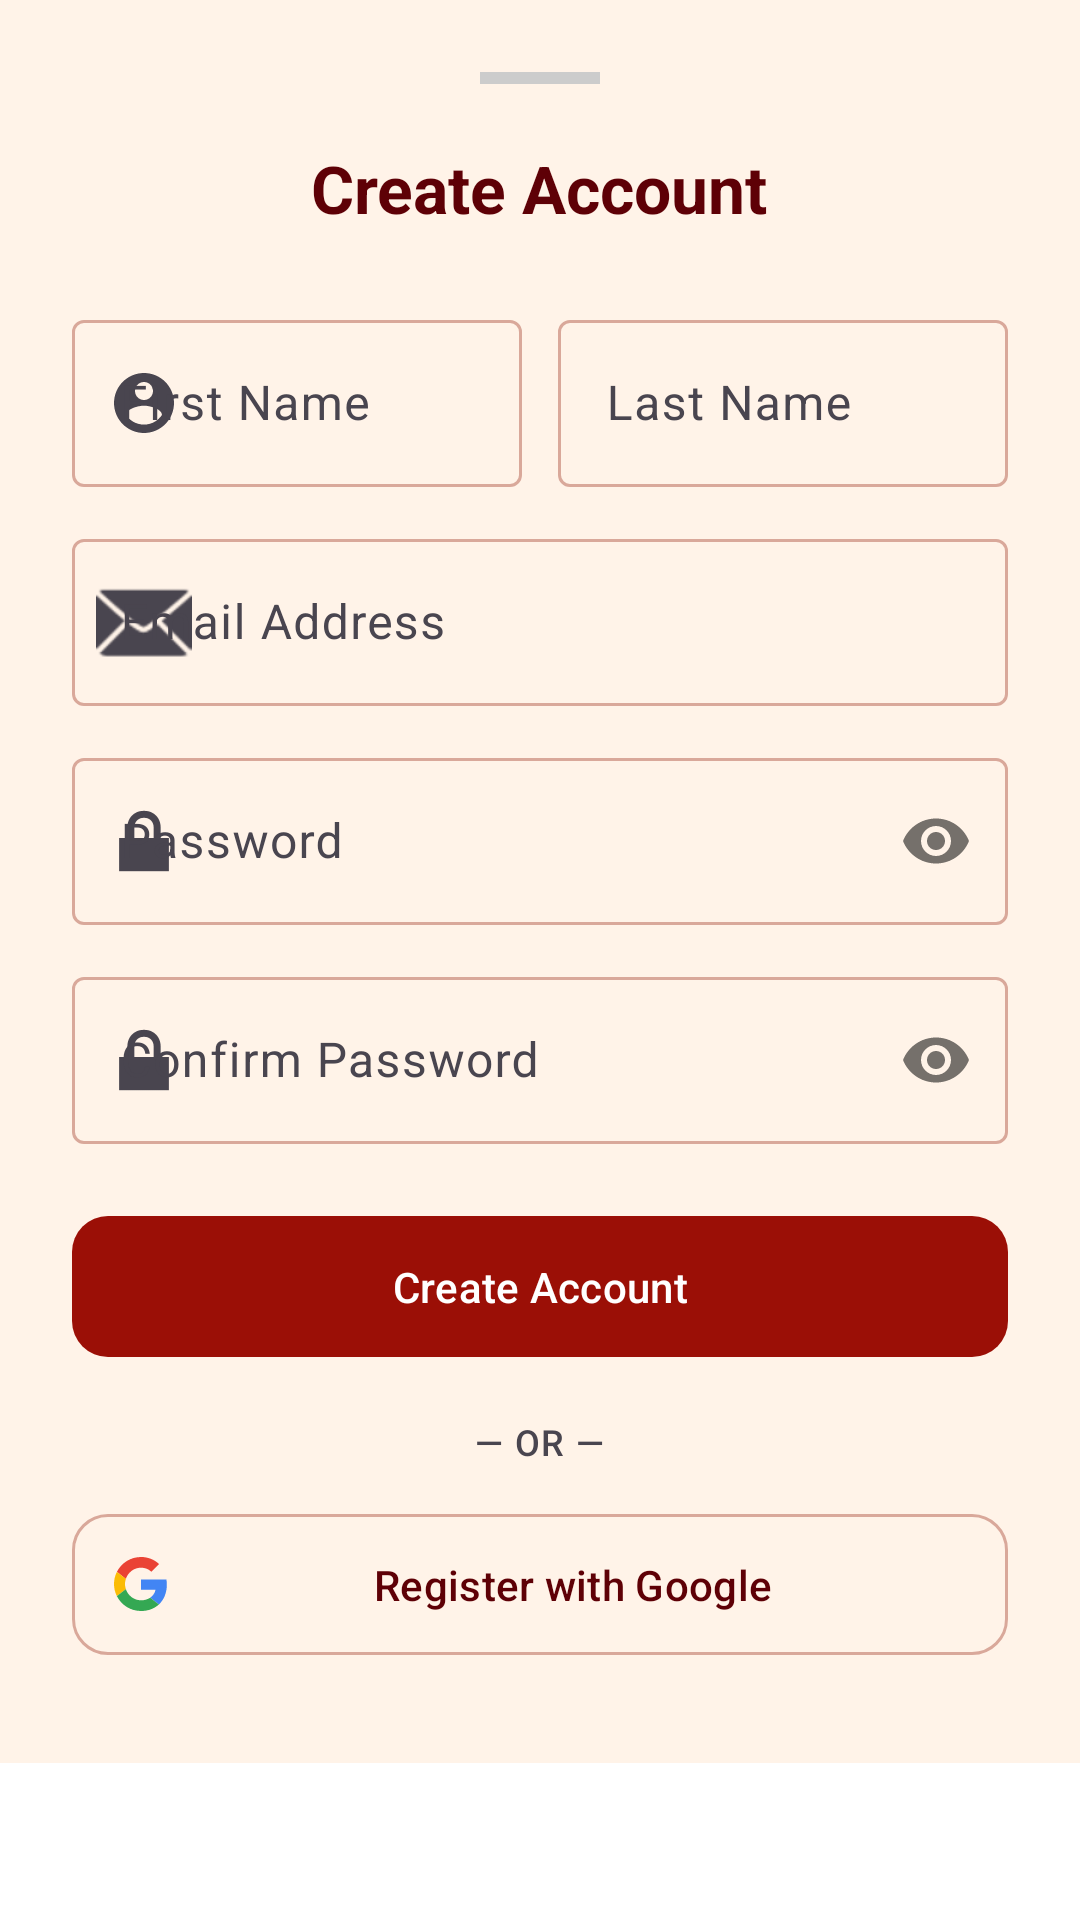

Produce the Android XML layout that renders to this screen, including the resource entries it uses.
<!-- AndroidManifest.xml: application theme Theme.SanzinKstore -->
<!-- res/layout/dialog_register.xml -->
<?xml version="1.0" encoding="utf-8"?>
<ScrollView
    xmlns:android="http://schemas.android.com/apk/res/android"
    xmlns:app="http://schemas.android.com/apk/res-auto"
    android:layout_width="match_parent"
    android:layout_height="wrap_content">

    <LinearLayout
        android:layout_width="match_parent"
        android:layout_height="wrap_content"
        android:orientation="vertical"
        android:padding="24dp"
        android:background="?attr/colorSurface">

        
        <View
            android:layout_width="40dp"
            android:layout_height="4dp"
            android:layout_gravity="center_horizontal"
            android:layout_marginBottom="20dp"
            android:background="#CCCCCC" />

        <TextView
            android:layout_width="wrap_content"
            android:layout_height="wrap_content"
            android:text="@string/register_dialog_title"
            android:textAppearance="?attr/textAppearanceTitleLarge"
            android:textColor="?attr/colorOnSurface"
            android:textStyle="bold"
            android:layout_gravity="center_horizontal"
            android:layout_marginBottom="24dp" />

        
        <LinearLayout
            android:layout_width="match_parent"
            android:layout_height="wrap_content"
            android:orientation="horizontal">

            <com.google.android.material.textfield.TextInputLayout
                android:id="@+id/tilFirstName"
                style="@style/Widget.Material3.TextInputLayout.OutlinedBox"
                android:layout_width="0dp"
                android:layout_height="wrap_content"
                android:layout_weight="1"
                android:layout_marginEnd="6dp"
                android:hint="@string/hint_first_name"
                app:startIconDrawable="@drawable/ic_person">

                <com.google.android.material.textfield.TextInputEditText
                    android:id="@+id/etFirstName"
                    android:layout_width="match_parent"
                    android:layout_height="wrap_content"
                    android:inputType="textPersonName|textCapWords"
                    android:imeOptions="actionNext" />
            </com.google.android.material.textfield.TextInputLayout>

            <com.google.android.material.textfield.TextInputLayout
                android:id="@+id/tilLastName"
                style="@style/Widget.Material3.TextInputLayout.OutlinedBox"
                android:layout_width="0dp"
                android:layout_height="wrap_content"
                android:layout_weight="1"
                android:layout_marginStart="6dp"
                android:hint="@string/hint_last_name">

                <com.google.android.material.textfield.TextInputEditText
                    android:id="@+id/etLastName"
                    android:layout_width="match_parent"
                    android:layout_height="wrap_content"
                    android:inputType="textPersonName|textCapWords"
                    android:imeOptions="actionNext" />
            </com.google.android.material.textfield.TextInputLayout>

        </LinearLayout>

        
        <com.google.android.material.textfield.TextInputLayout
            android:id="@+id/tilEmail"
            style="@style/Widget.Material3.TextInputLayout.OutlinedBox"
            android:layout_width="match_parent"
            android:layout_height="wrap_content"
            android:layout_marginTop="12dp"
            android:hint="@string/hint_email"
            app:startIconDrawable="@android:drawable/ic_dialog_email">

            <com.google.android.material.textfield.TextInputEditText
                android:id="@+id/etEmail"
                android:layout_width="match_parent"
                android:layout_height="wrap_content"
                android:inputType="textEmailAddress"
                android:imeOptions="actionNext" />
        </com.google.android.material.textfield.TextInputLayout>

        
        <com.google.android.material.textfield.TextInputLayout
            android:id="@+id/tilPassword"
            style="@style/Widget.Material3.TextInputLayout.OutlinedBox"
            android:layout_width="match_parent"
            android:layout_height="wrap_content"
            android:layout_marginTop="12dp"
            android:hint="@string/hint_password"
            app:passwordToggleEnabled="true"
            app:startIconDrawable="@android:drawable/ic_lock_lock">

            <com.google.android.material.textfield.TextInputEditText
                android:id="@+id/etPassword"
                android:layout_width="match_parent"
                android:layout_height="wrap_content"
                android:inputType="textPassword"
                android:imeOptions="actionNext" />
        </com.google.android.material.textfield.TextInputLayout>

        
        <com.google.android.material.textfield.TextInputLayout
            android:id="@+id/tilConfirmPassword"
            style="@style/Widget.Material3.TextInputLayout.OutlinedBox"
            android:layout_width="match_parent"
            android:layout_height="wrap_content"
            android:layout_marginTop="12dp"
            android:hint="@string/hint_confirm_password"
            app:passwordToggleEnabled="true"
            app:startIconDrawable="@android:drawable/ic_lock_lock">

            <com.google.android.material.textfield.TextInputEditText
                android:id="@+id/etConfirmPassword"
                android:layout_width="match_parent"
                android:layout_height="wrap_content"
                android:inputType="textPassword"
                android:imeOptions="actionDone" />
        </com.google.android.material.textfield.TextInputLayout>

        
        <com.google.android.material.button.MaterialButton
            android:id="@+id/btnCreateAccount"
            android:layout_width="match_parent"
            android:layout_height="wrap_content"
            android:layout_marginTop="20dp"
            android:text="@string/btn_create_account"
            android:padding="14dp"
            app:cornerRadius="12dp"
            app:backgroundTint="?attr/colorPrimary" />

        
        <TextView
            android:layout_width="wrap_content"
            android:layout_height="wrap_content"
            android:text="@string/divider_or"
            android:textColor="?attr/colorOnSurfaceVariant"
            android:textAppearance="?attr/textAppearanceLabelMedium"
            android:layout_gravity="center_horizontal"
            android:layout_marginTop="16dp"
            android:layout_marginBottom="4dp" />

        
        <com.google.android.material.button.MaterialButton
            android:id="@+id/btnGoogleRegister"
            style="@style/Widget.Material3.Button.OutlinedButton"
            android:layout_width="match_parent"
            android:layout_height="wrap_content"
            android:layout_marginTop="8dp"
            android:layout_marginBottom="8dp"
            android:text="@string/btn_register_google"
            android:textColor="?attr/colorOnSurface"
            android:padding="14dp"
            app:strokeColor="?attr/colorOutline"
            app:cornerRadius="12dp"
            app:icon="@drawable/ic_google"
            app:iconGravity="start"
            app:iconTint="@null" />

    </LinearLayout>
</ScrollView>
<!-- resources referenced by this layout -->
<resources>
  <!-- drawable ic_google (drawable) -->
  <vector xmlns:android="http://schemas.android.com/apk/res/android"
      android:width="18dp"
      android:height="18dp"
      android:viewportWidth="48"
      android:viewportHeight="48">
      <path
          android:fillColor="#EA4335"
          android:pathData="M24 9.5c3.54 0 6.71 1.22 9.21 3.6l6.85-6.85C35.9 2.38 30.47 0 24 0 14.62 0 6.51 5.38 2.56 13.22l7.98 6.19C12.43 13.72 17.74 9.5 24 9.5z"/>
      <path
          android:fillColor="#4285F4"
          android:pathData="M46.98 24.55c0-1.57-.15-3.09-.38-4.55H24v9.02h12.94c-.58 2.96-2.26 5.48-4.78 7.18l7.73 6c4.51-4.18 7.09-10.36 7.09-17.65z"/>
      <path
          android:fillColor="#FBBC05"
          android:pathData="M10.53 28.59c-.48-1.45-.76-2.99-.76-4.59s.27-3.14.76-4.59l-7.98-6.19C.92 16.46 0 20.12 0 24c0 3.88.92 7.54 2.56 10.78l7.97-6.19z"/>
      <path
          android:fillColor="#34A853"
          android:pathData="M24 48c6.48 0 11.93-2.13 15.89-5.81l-7.73-6c-2.15 1.45-4.92 2.3-8.16 2.3-6.26 0-11.57-4.22-13.47-9.91l-7.98 6.19C6.51 42.62 14.62 48 24 48z"/>
  </vector>
  <!-- drawable ic_person (drawable) -->
  <vector xmlns:android="http://schemas.android.com/apk/res/android"
      android:width="24dp"
      android:height="24dp"
      android:viewportWidth="24"
      android:viewportHeight="24">
    
    <path
        android:fillColor="#FF000000"
        android:pathData="M12,2C6.48,2 2,6.48 2,12s4.48,10 10,10 10,-4.48 10,-10S17.52,2 12,2zM12,5c1.66,0 3,1.34 3,3s-1.34,3 -3,3 -3,-1.34 -3,-3 1.34,-3 3,-3zM12,19.2c-2.5,0 -4.71,-1.28 -6,-3.22 0.03,-1.99 4,-3.08 6,-3.08 1.99,0 5.97,1.09 6,3.08 -1.29,1.94 -3.5,3.22 -6,3.22z"/>
  </vector>
  <string name="btn_create_account">Create Account</string>
  <string name="btn_register_google">Register with Google</string>
  <string name="divider_or">— OR —</string>
  <string name="hint_confirm_password">Confirm Password</string>
  <string name="hint_email">Email Address</string>
  <string name="hint_first_name">First Name</string>
  <string name="hint_last_name">Last Name</string>
  <string name="hint_password">Password</string>
  <string name="register_dialog_title">Create Account</string>
  <style name="Theme.SanzinKstore" parent="Base.Theme.SanzinKstore" />
  <color name="primary">#9B0F06</color>
  <color name="on_primary">#FFFFFF</color>
  <color name="primary_container">#E53935</color>
  <color name="on_primary_container">#FFFFFF</color>
  <color name="secondary">#E53935</color>
  <color name="on_secondary">#FFFFFF</color>
  <color name="secondary_container">#FFF3E8</color>
  <color name="on_secondary_container">#5E0006</color>
  <color name="background">#FFFFFF</color>
  <color name="surface">#FFF3E8</color>
  <color name="on_surface">#5E0006</color>
  <color name="outline">#D9A89A</color>
  <style name="Widget.App.Toolbar.Primary" parent="Widget.Material3.Toolbar">
          <item name="android:background">@color/primary</item>
          <item name="titleTextColor">@color/on_primary</item>
          <item name="subtitleTextColor">@color/on_primary</item>
          <item name="navigationIconTint">@color/on_primary</item>
      </style>
  <style name="Widget.App.AppBarLayout.Primary" parent="Widget.Material3.AppBarLayout">
          <item name="android:background">@color/primary</item>
      </style>
</resources>
